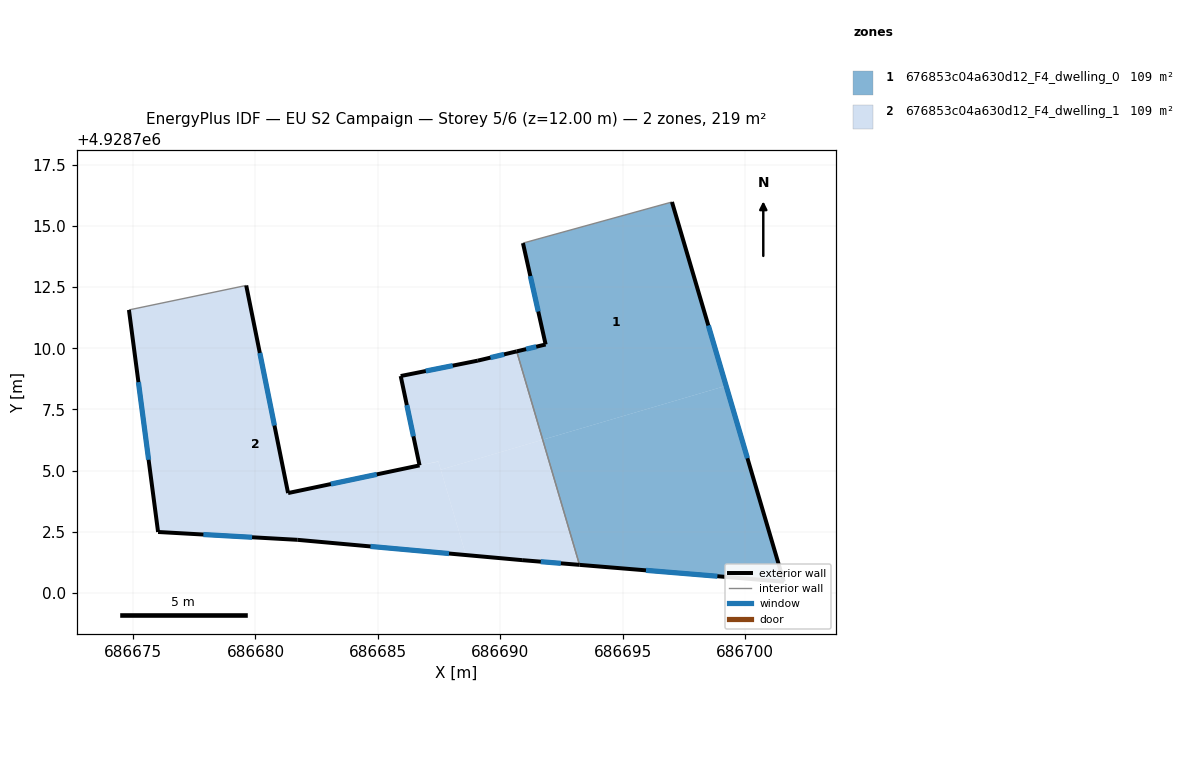
=== STOREY PLAN SPEC (per zone: floor XY polygon, exterior-wall plan segments, windows/doors) ===
zone 1: 676853c04a630d12_F4_dwelling_0  (109.3 m²)
  floor: (686701.58, 4928700.46) (686699.22, 4928708.47) (686691.73, 4928706.26) (686693.23, 4928701.15)
  floor: (686699.22, 4928708.47) (686697.01, 4928715.97) (686690.93, 4928714.29) (686691.85, 4928710.15) (686690.67, 4928709.87) (686691.73, 4928706.26)
  exterior wall: (686697.01, 4928715.97) – (686701.58, 4928700.46)  [16.2 m]
    window: (686698.50, 4928710.93) – (686700.09, 4928705.51)  [5.9 m²]
  exterior wall: (686701.58, 4928700.46) – (686693.23, 4928701.15)  [8.4 m]
    window: (686698.87, 4928700.69) – (686695.95, 4928700.93)  [3.1 m²]
  exterior wall: (686690.67, 4928709.87) – (686691.85, 4928710.15)  [1.2 m]
    window: (686691.05, 4928709.96) – (686691.47, 4928710.06)  [0.4 m²]
  exterior wall: (686691.85, 4928710.15) – (686690.93, 4928714.29)  [4.2 m]
    window: (686691.55, 4928711.50) – (686691.23, 4928712.95)  [1.6 m²]
  interior walls: 2
zone 2: 676853c04a630d12_F4_dwelling_1  (109.3 m²)
  floor: (686691.73, 4928706.26) (686690.67, 4928709.87) (686689.08, 4928709.49) (686685.93, 4928708.86) (686686.70, 4928705.21) (686687.47, 4928705.38) (686687.57, 4928705.04)
  floor: (686688.59, 4928701.55) (686687.47, 4928705.37) (686686.75, 4928705.22) (686681.33, 4928704.08) (686679.62, 4928712.56) (686674.83, 4928711.56) (686676.02, 4928702.49) (686681.71, 4928702.17)
  floor: (686693.23, 4928701.15) (686691.73, 4928706.26) (686687.57, 4928705.04) (686688.59, 4928701.55) (686690.89, 4928701.34)
  exterior wall: (686689.08, 4928709.49) – (686690.67, 4928709.87)  [1.6 m]
    window: (686689.60, 4928709.62) – (686690.15, 4928709.75)  [0.6 m²]
  exterior wall: (686693.23, 4928701.15) – (686690.89, 4928701.34)  [2.4 m]
    window: (686692.47, 4928701.21) – (686691.65, 4928701.28)  [0.9 m²]
  exterior wall: (686690.89, 4928701.34) – (686681.71, 4928702.17)  [9.2 m]
    window: (686687.91, 4928701.61) – (686684.70, 4928701.90)  [3.4 m²]
  exterior wall: (686681.71, 4928702.17) – (686676.02, 4928702.49)  [5.7 m]
    window: (686679.86, 4928702.28) – (686677.87, 4928702.39)  [2.1 m²]
  exterior wall: (686676.02, 4928702.49) – (686674.83, 4928711.56)  [9.1 m]
    window: (686675.63, 4928705.44) – (686675.22, 4928708.61)  [3.4 m²]
  exterior wall: (686679.62, 4928712.56) – (686681.33, 4928704.08)  [8.7 m]
    window: (686680.18, 4928709.81) – (686680.77, 4928706.84)  [3.2 m²]
  exterior wall: (686681.33, 4928704.08) – (686686.70, 4928705.21)  [5.5 m]
    window: (686683.08, 4928704.45) – (686684.95, 4928704.85)  [2.0 m²]
  exterior wall: (686686.70, 4928705.21) – (686685.93, 4928708.86)  [3.7 m]
    window: (686686.45, 4928706.40) – (686686.18, 4928707.68)  [1.4 m²]
  exterior wall: (686685.93, 4928708.86) – (686689.08, 4928709.49)  [3.2 m]
    window: (686686.96, 4928709.07) – (686688.06, 4928709.29)  [1.2 m²]
  interior walls: 2

=== DERIVED (storey summary) ===
Building: EU S2 Campaign
Storey: 5 of 6  (floor level z = 12.00 m)
Storey gross floor area: 218.6 m²
Zones on this storey: 2
  - 676853c04a630d12_F4_dwelling_0: floor 109.3 m²; exterior wall 30.0 m (90.0 m²); 4 window(s) 11.0 m²; WWR 12.2%
  - 676853c04a630d12_F4_dwelling_1: floor 109.3 m²; exterior wall 49.1 m (147.4 m²); 9 window(s) 18.0 m²; WWR 12.2%
Zone adjacency (shared interzone walls):
  - 676853c04a630d12_F4_dwelling_0 ↔ 676853c04a630d12_F4_dwelling_1